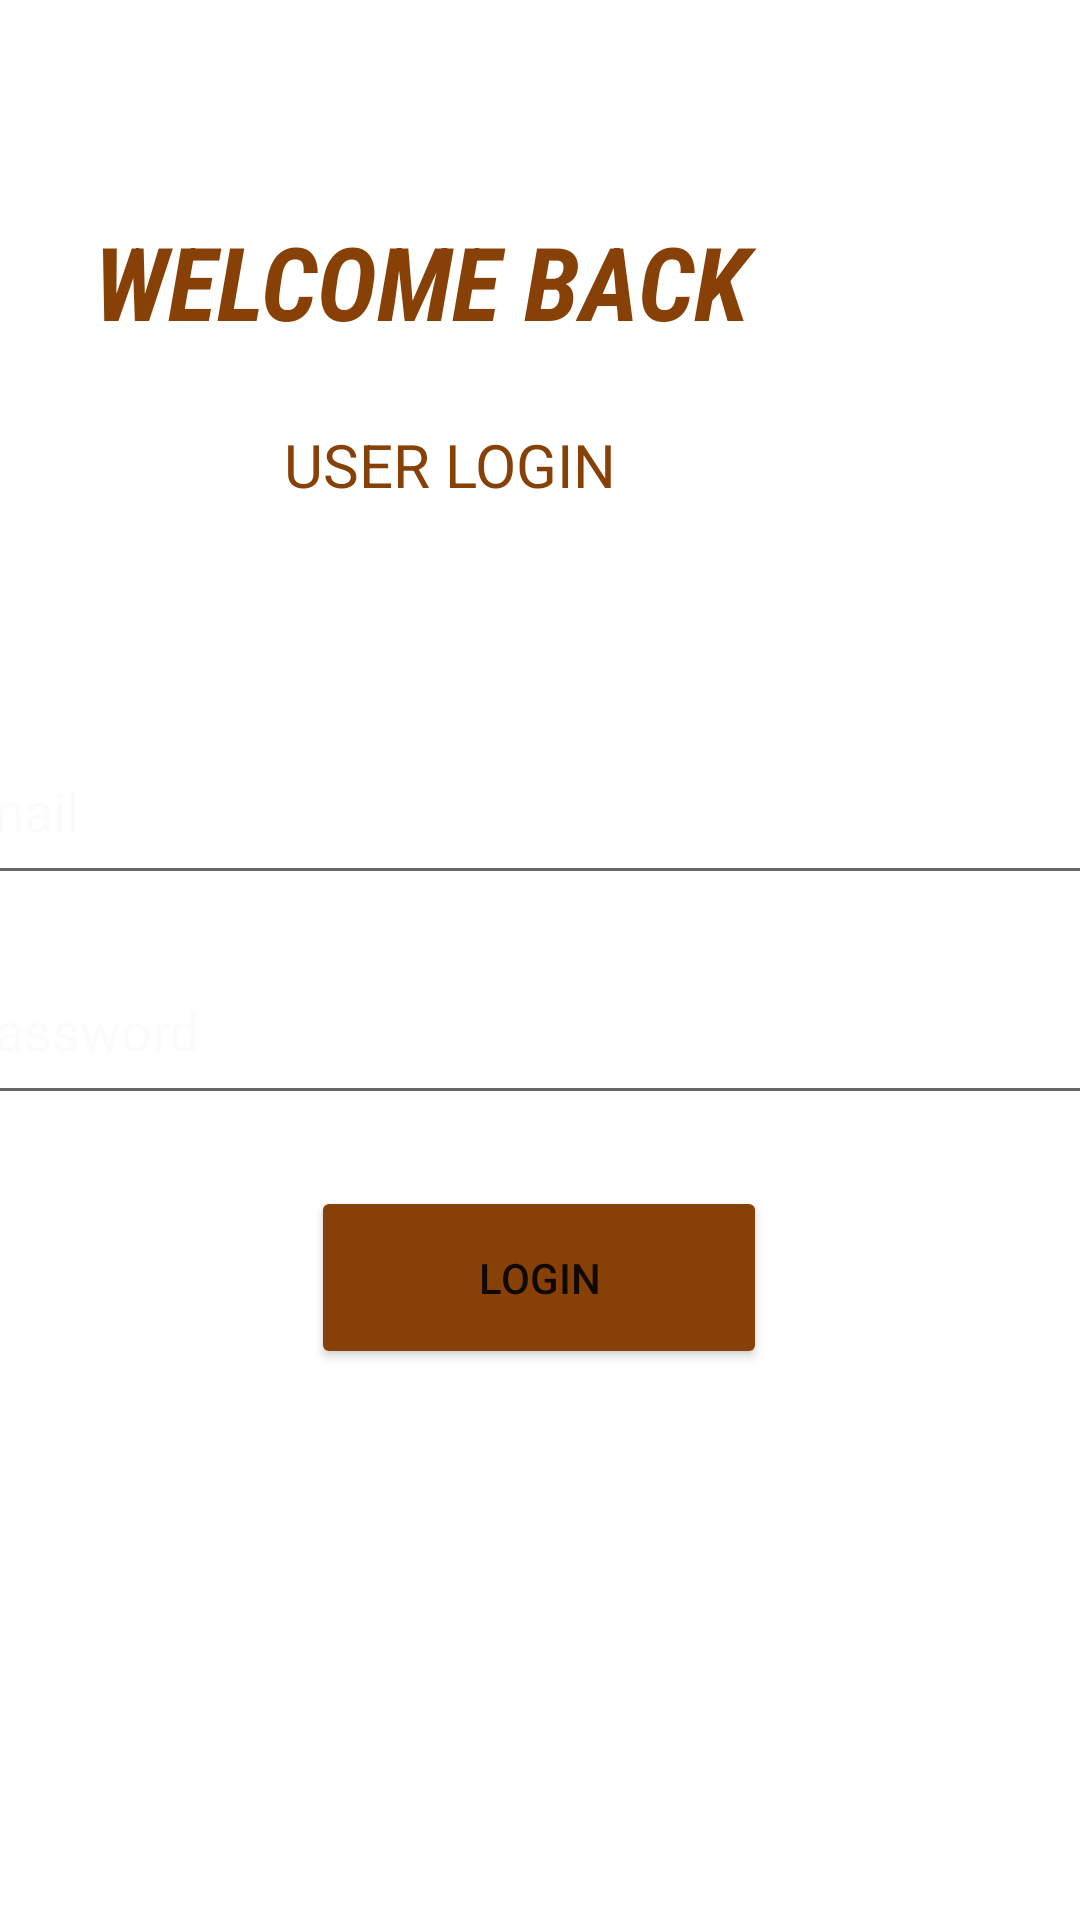

The Android layout XML behind this screen, and the referenced resources:
<!-- AndroidManifest.xml: application theme Theme.MyApplication4321 -->
<!-- res/layout/activity_login.xml -->
<?xml version="1.0" encoding="utf-8"?>
<androidx.constraintlayout.widget.ConstraintLayout xmlns:android="http://schemas.android.com/apk/res/android"
    xmlns:app="http://schemas.android.com/apk/res-auto"
    xmlns:tools="http://schemas.android.com/tools"
    android:layout_width="match_parent"
    android:layout_height="match_parent"
    tools:context=".Login_Activity">

    <ImageView
        android:id="@+id/imageView"
        android:layout_width="559dp"
        android:layout_height="838dp"
        app:layout_constraintBottom_toBottomOf="parent"
        app:layout_constraintEnd_toEndOf="parent"
        app:layout_constraintStart_toStartOf="parent"
        app:layout_constraintTop_toTopOf="parent"
        app:layout_constraintVertical_bias="0.121"
        app:srcCompat="@drawable/bg" />

    <TextView
        android:id="@+id/textView4"
        android:layout_width="326dp"
        android:layout_height="80dp"
        android:fontFamily="sans-serif-condensed"
        android:text="Welcome Back"
        android:textColor="@color/brown"
        android:textAllCaps="true"
        android:textSize="34sp"
        android:textStyle="bold|italic"
        app:layout_constraintBottom_toBottomOf="parent"
        app:layout_constraintEnd_toEndOf="parent"
        app:layout_constraintHorizontal_bias="0.917"
        app:layout_constraintStart_toStartOf="parent"
        app:layout_constraintTop_toTopOf="parent"
        app:layout_constraintVertical_bias="0.127" />


    <EditText
        android:id="@+id/EmailAdress"
        android:layout_width="398dp"
        android:layout_height="59dp"
        android:ems="10"
        android:hint="Email"
        android:inputType="textEmailAddress"
        android:textColorHint="#FBFBFB"
        app:layout_constraintBottom_toBottomOf="parent"
        app:layout_constraintEnd_toEndOf="parent"
        app:layout_constraintHorizontal_bias="0.588"
        app:layout_constraintStart_toStartOf="parent"
        app:layout_constraintTop_toTopOf="parent"
        app:layout_constraintVertical_bias="0.412" />


    <EditText
        android:id="@+id/Password"
        android:layout_width="398dp"
        android:layout_height="59dp"
        android:ems="10"
        android:hint="Password"
        android:inputType="textPassword"
        android:textColorHint="#FBFBFB"
        app:layout_constraintBottom_toBottomOf="parent"
        app:layout_constraintEnd_toEndOf="parent"
        app:layout_constraintHorizontal_bias="0.461"
        app:layout_constraintStart_toStartOf="parent"
        app:layout_constraintTop_toTopOf="parent"
        app:layout_constraintVertical_bias="0.538" />

    <Button
        android:id="@+id/loginButton"
        android:layout_width="152dp"
        android:layout_height="61dp"
        android:text="LOGIN"
        app:backgroundTint="@color/brown"
        app:layout_constraintBottom_toBottomOf="parent"
        app:layout_constraintEnd_toEndOf="parent"
        app:layout_constraintHorizontal_bias="0.498"
        app:layout_constraintStart_toStartOf="parent"
        app:layout_constraintTop_toTopOf="parent"
        app:layout_constraintVertical_bias="0.683" />

    <TextView
        android:id="@+id/goFromLoginToRegister"
        android:layout_width="314dp"
        android:layout_height="33dp"
        android:text="New Here? Register Here."
        android:textColor="@color/white"
        android:textSize="24sp"
        app:layout_constraintBottom_toBottomOf="parent"
        app:layout_constraintEnd_toEndOf="parent"
        app:layout_constraintHorizontal_bias="0.927"
        app:layout_constraintStart_toStartOf="parent"
        app:layout_constraintTop_toTopOf="parent"
        app:layout_constraintVertical_bias="0.839" />

    <TextView
        android:id="@+id/textView5"
        android:layout_width="243dp"
        android:layout_height="36dp"
        android:text="USER LOGIN"
        android:textColor="@color/brown"
        android:textSize="20sp"
        app:layout_constraintBottom_toBottomOf="parent"
        app:layout_constraintEnd_toEndOf="parent"
        app:layout_constraintHorizontal_bias="0.809"
        app:layout_constraintStart_toStartOf="parent"
        app:layout_constraintTop_toTopOf="parent"
        app:layout_constraintVertical_bias="0.234" />

    <ProgressBar
        android:id="@+id/progressBar"
        style="?android:attr/progressBarStyleHorizontal"
        android:layout_width="267dp"
        android:layout_height="45dp"
        android:visibility="invisible"
        app:layout_constraintBottom_toBottomOf="parent"
        app:layout_constraintEnd_toEndOf="parent"
        app:layout_constraintHorizontal_bias="0.497"
        app:layout_constraintStart_toStartOf="parent"
        app:layout_constraintTop_toTopOf="parent"
        app:layout_constraintVertical_bias="0.883" />
</androidx.constraintlayout.widget.ConstraintLayout>
<!-- resources referenced by this layout -->
<resources>
  <color name="brown">#874107</color>
  <color name="white">#FFFFFFFF</color>
  <style name="Theme.MyApplication4321" parent="Theme.MaterialComponents.DayNight.DarkActionBar">
          
          <item name="colorPrimary">@color/purple_500</item>
          <item name="colorPrimaryVariant">@color/purple_700</item>
          <item name="colorOnPrimary">@color/white</item>
          
          <item name="colorSecondary">@color/teal_200</item>
          <item name="colorSecondaryVariant">@color/teal_700</item>
          <item name="colorOnSecondary">@color/black</item>
          
          <item name="android:statusBarColor" tools:targetApi="l">?attr/colorPrimaryVariant</item>
          
      </style>
  <color name="purple_500">#FF6200EE</color>
  <color name="purple_700">#FF3700B3</color>
  <color name="teal_200">#FF03DAC5</color>
  <color name="teal_700">#FF018786</color>
  <color name="black">#FF000000</color>
</resources>
